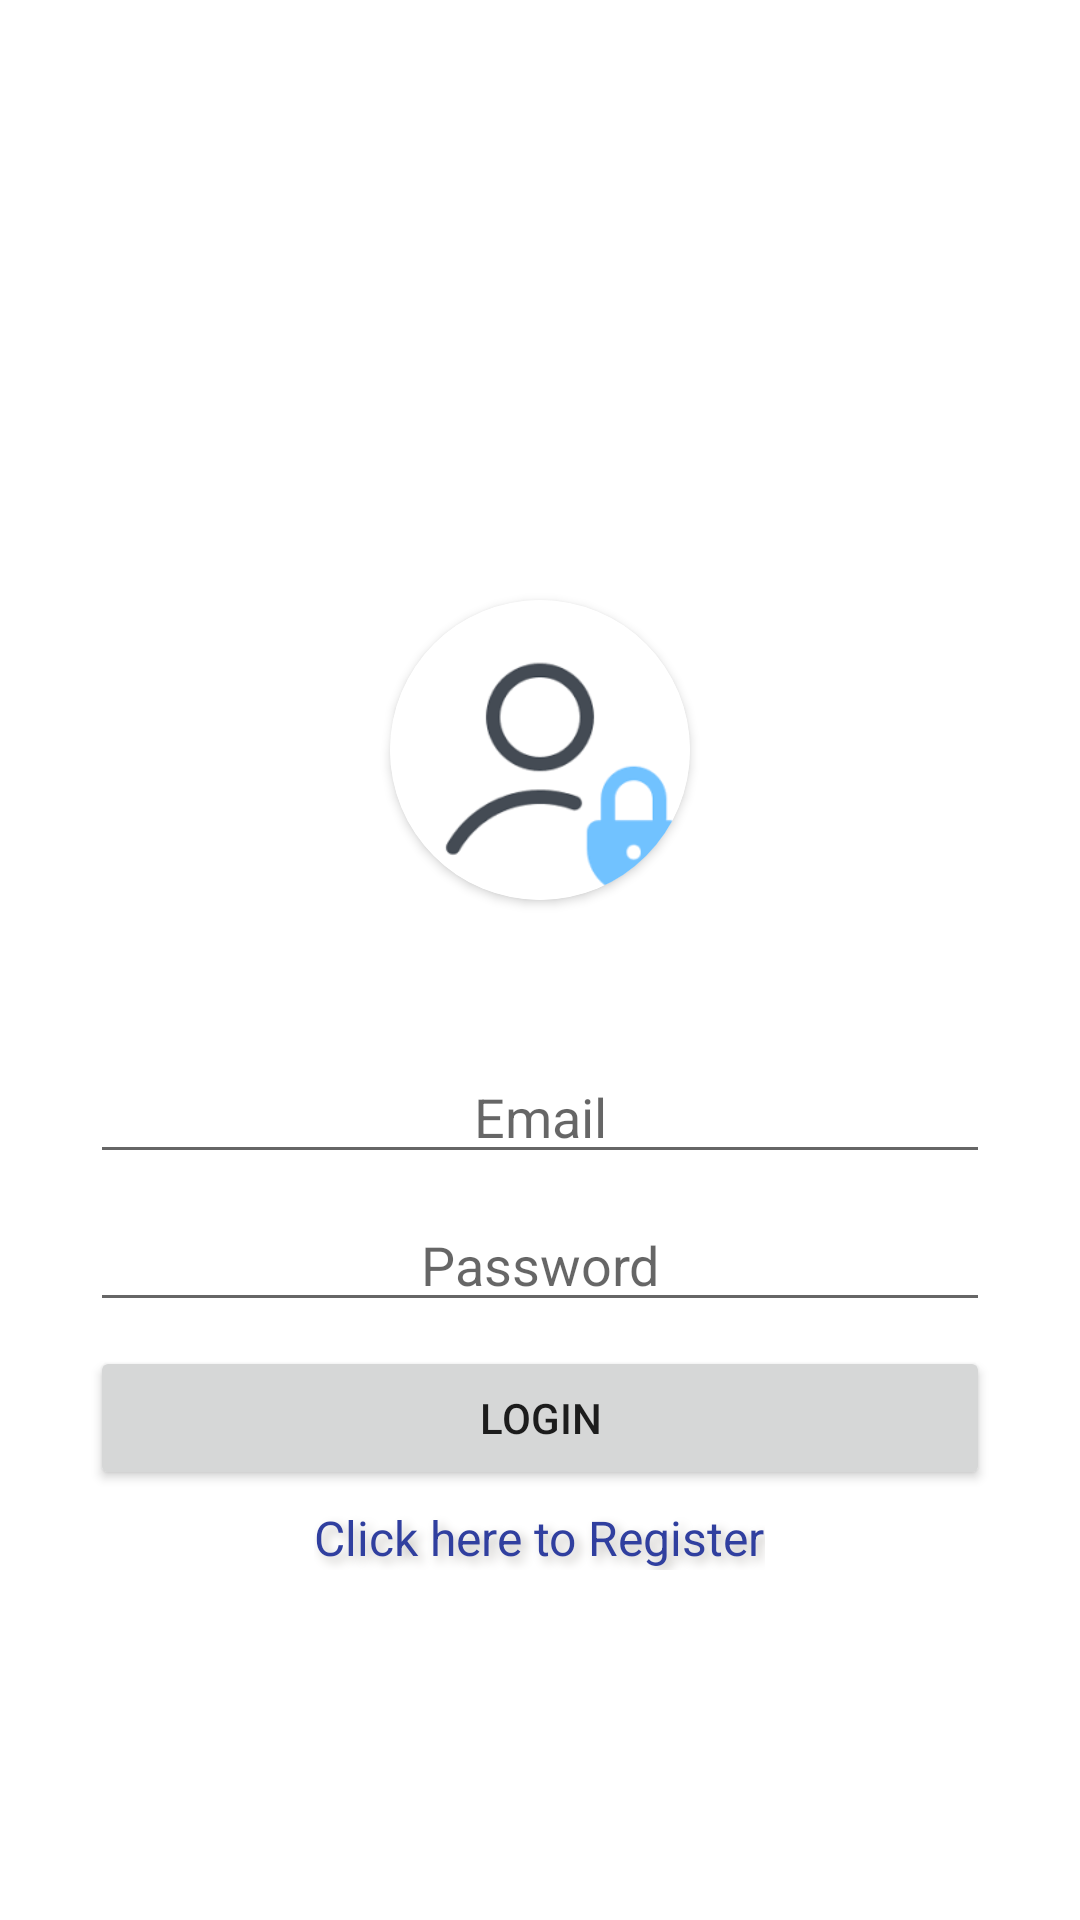

Produce the Android XML layout that renders to this screen, including the resource entries it uses.
<!-- AndroidManifest.xml: application theme Theme.PondyTourism -->
<!-- res/layout/activity_main.xml -->
<?xml version="1.0" encoding="utf-8"?>
<RelativeLayout xmlns:android="http://schemas.android.com/apk/res/android"
    xmlns:app="http://schemas.android.com/apk/res-auto"
    xmlns:tools="http://schemas.android.com/tools"
    android:layout_width="match_parent"
    android:layout_height="match_parent"
    tools:context=".MainActivity">

    <androidx.cardview.widget.CardView
        android:id="@+id/avatarContainer"
        android:layout_width="100dp"
        android:layout_height="100dp"
        android:layout_centerHorizontal="true"
        android:layout_marginTop="200dp"
        app:cardCornerRadius="50dp">

        <ImageView
            android:layout_width="wrap_content"
            android:layout_height="wrap_content"
            android:contentDescription="@string/avatar"
            android:src="@drawable/avatar" />
    </androidx.cardview.widget.CardView>

    <EditText
        android:id="@+id/email"
        android:layout_width="300dp"
        android:layout_height="wrap_content"
        android:layout_below="@+id/avatarContainer"
        android:layout_centerInParent="true"
        android:layout_marginTop="50dp"
        android:gravity="center"
        android:hint="@string/email"
        android:inputType="textWebEmailAddress" />

    <EditText
        android:id="@+id/password"
        android:layout_width="300dp"
        android:layout_height="wrap_content"
        android:layout_below="@+id/email"
        android:layout_centerInParent="true"
        android:layout_marginTop="8dp"
        android:gravity="center"
        android:hint="@string/password"
        android:inputType="textWebPassword" />

    <Button
        android:id="@+id/loginBtn"
        android:layout_width="wrap_content"
        android:layout_height="wrap_content"
        android:layout_below="@+id/password"
        android:layout_alignStart="@id/password"
        android:layout_alignEnd="@+id/password"
        android:layout_centerInParent="true"
        android:layout_marginTop="8dp"
        android:text="@string/login" />

    <TextView
        android:id="@+id/openRegister"
        android:layout_width="wrap_content"
        android:layout_height="wrap_content"
        android:layout_below="@id/loginBtn"
        android:layout_centerHorizontal="true"
        android:layout_marginTop="5dp"
        android:shadowColor="#BDBAB6"
        android:shadowDx="5"
        android:shadowDy="5"
        android:shadowRadius="8"
        android:text="Click here to Register"
        android:textColor="#303F9F"
        android:textSize="16sp" />

</RelativeLayout>
<!-- resources referenced by this layout -->
<resources>
  <!-- drawable avatar: png bitmap (drawable, 3095 bytes) -->
  <string name="avatar">avatar</string>
  <string name="email">Email</string>
  <string name="login">Login</string>
  <string name="password">Password</string>
  <style name="Theme.PondyTourism" parent="Theme.MaterialComponents.DayNight.DarkActionBar">
          
          <item name="colorPrimary">@color/purple_500</item>
          <item name="colorPrimaryVariant">@color/purple_700</item>
          <item name="colorOnPrimary">@color/white</item>
          
          <item name="colorSecondary">@color/teal_200</item>
          <item name="colorSecondaryVariant">@color/teal_700</item>
          <item name="colorOnSecondary">@color/black</item>
          
          <item name="android:statusBarColor" tools:targetApi="l">?attr/colorPrimaryVariant</item>
          
      </style>
  <!-- not gathered from this repository: default colours our renderer supplied (Android Studio template values) -->
  <color name="purple_500">#FF6200EE</color>
  <color name="purple_700">#FF3700B3</color>
  <color name="teal_200">#FF03DAC5</color>
  <color name="teal_700">#FF018786</color>
  <color name="black">#FF000000</color>
  <color name="white">#FFFFFFFF</color>
</resources>
